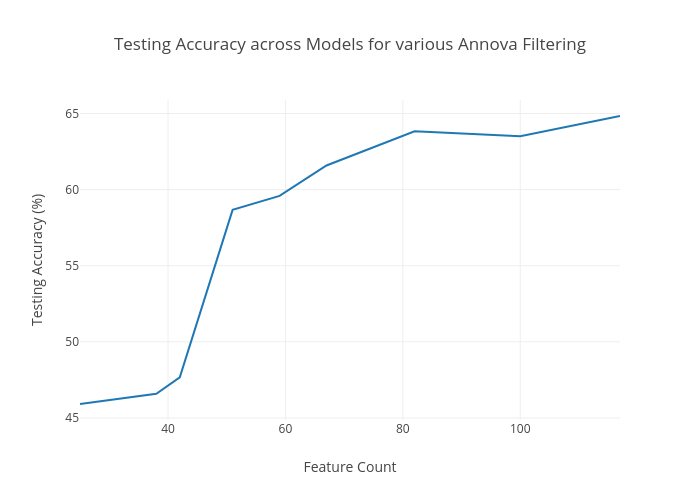

The file beside this chart, header and first rows:
x, y
117, 64.83
100, 63.5
82, 63.83
67, 61.58
59, 59.58
51, 58.67
42, 47.67
38, 46.58
25, 45.92
